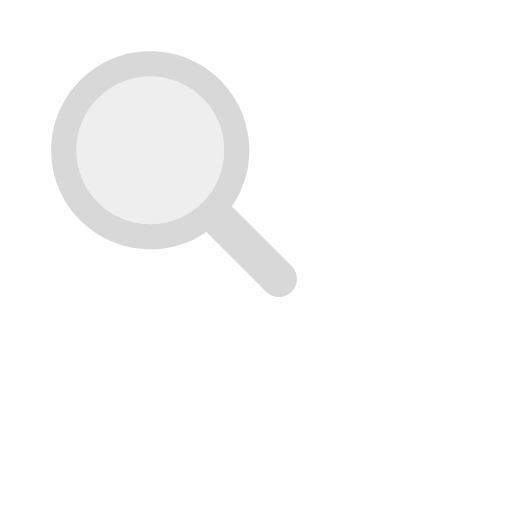
t = 0.00 s
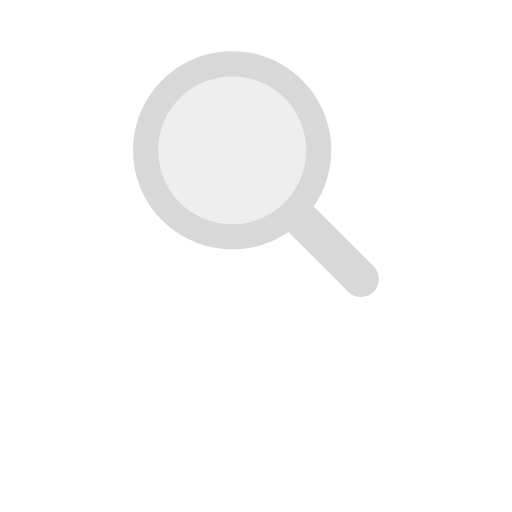
t = 0.17 s
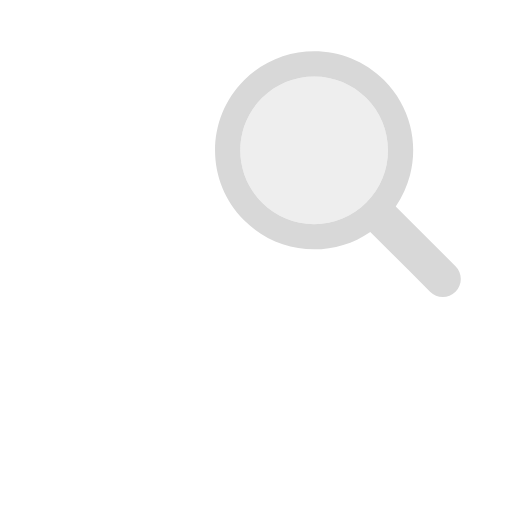
t = 0.33 s
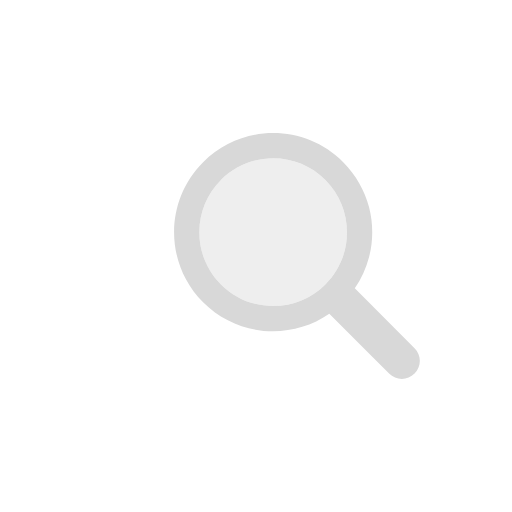
t = 0.50 s
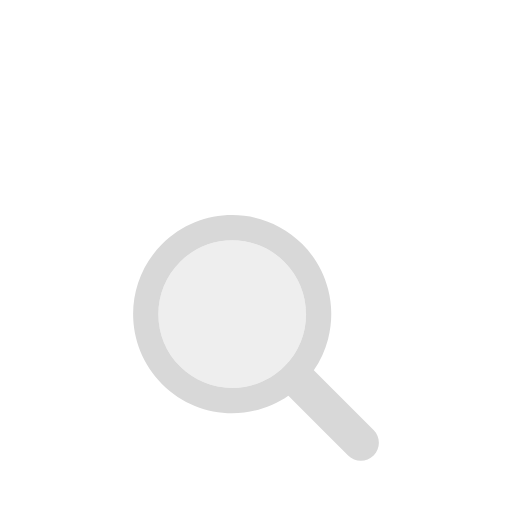
t = 0.66 s
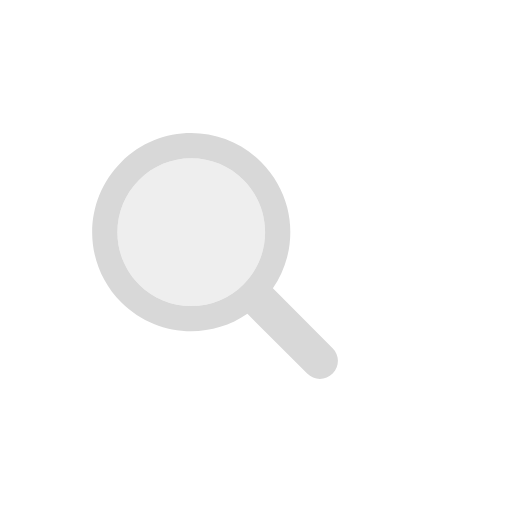
t = 0.83 s

The animated SVG that drew these frames (rendered in a browser with its animation timeline set to each time). Animation: 1 SMIL element (animateTransform=1); one cycle of 1.00 s, repeats indefinitely.

<svg xmlns="http://www.w3.org/2000/svg" xmlns:xlink="http://www.w3.org/1999/xlink" style="margin: auto; background: transparent; display: block;" width="200px" height="200px" viewBox="0 0 100 100" preserveAspectRatio="xMidYMid">
<g transform="translate(50 50)">
  <g transform="scale(0.8)">
    <g transform="translate(-50 -50)">
      <g transform="translate(8.94412 2.11176)">
        <animateTransform attributeName="transform" type="translate" repeatCount="indefinite" dur="1s" values="-20 -20;20 -20;0 20;-20 -20" keyTimes="0;0.33;0.66;1"></animateTransform>
        <path fill="#eeeeee" d="M44.19 26.158c-4.817 0-9.345 1.876-12.751 5.282c-3.406 3.406-5.282 7.934-5.282 12.751 c0 4.817 1.876 9.345 5.282 12.751c3.406 3.406 7.934 5.282 12.751 5.282s9.345-1.876 12.751-5.282 c3.406-3.406 5.282-7.934 5.282-12.751c0-4.817-1.876-9.345-5.282-12.751C53.536 28.033 49.007 26.158 44.19 26.158z"></path>
        <path fill="#d8d8d8" d="M78.712 72.492L67.593 61.373l-3.475-3.475c1.621-2.352 2.779-4.926 3.475-7.596c1.044-4.008 1.044-8.23 0-12.238 c-1.048-4.022-3.146-7.827-6.297-10.979C56.572 22.362 50.381 20 44.19 20C38 20 31.809 22.362 27.085 27.085 c-9.447 9.447-9.447 24.763 0 34.21C31.809 66.019 38 68.381 44.19 68.381c4.798 0 9.593-1.425 13.708-4.262l9.695 9.695 l4.899 4.899C73.351 79.571 74.476 80 75.602 80s2.251-0.429 3.11-1.288C80.429 76.994 80.429 74.209 78.712 72.492z M56.942 56.942 c-3.406 3.406-7.934 5.282-12.751 5.282s-9.345-1.876-12.751-5.282c-3.406-3.406-5.282-7.934-5.282-12.751 c0-4.817 1.876-9.345 5.282-12.751c3.406-3.406 7.934-5.282 12.751-5.282c4.817 0 9.345 1.876 12.751 5.282 c3.406 3.406 5.282 7.934 5.282 12.751C62.223 49.007 60.347 53.536 56.942 56.942z"></path>
      </g>
    </g>
  </g>
</g>
</svg>
